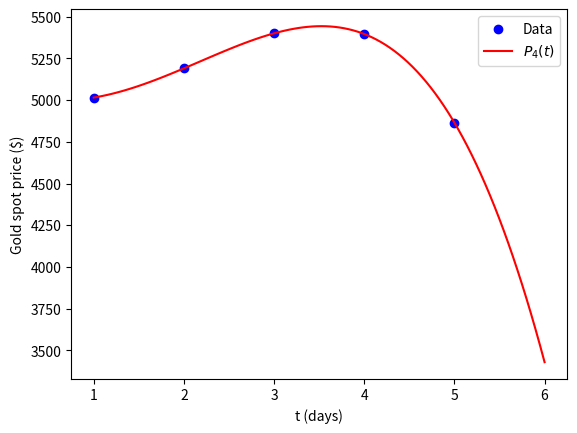
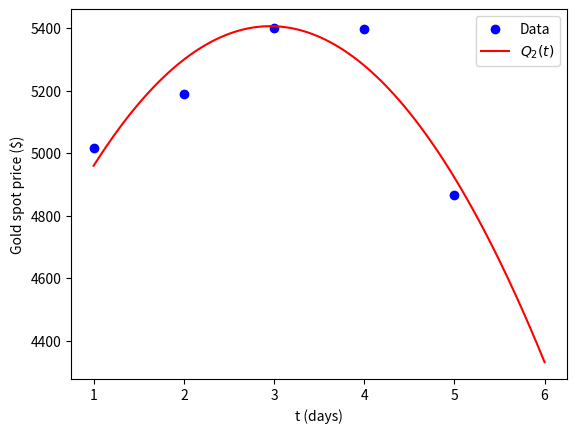

Generate these figures, in order, with matplotlib:
import numpy as np
import matplotlib.pyplot as plt # need to install matplotlib


# time t = 1 --> Jan 26
# t = 2 --> Jan 27. etc.

# Jan 26, 2026 -> ~$5,015
# Jan 27, 2026 -> ~$5,190
# Jan 28, 2026 -> ~$5,400
# Jan 29, 2026 -> ~$5,396
# Jan 30, 2026 -> ~$4,865

# P_4(1) = 5015
# P_4(2) = 5190
# P_4(3) = 5400
# P_4(4) = 5396
# P_4(5) = 4865

# (1) Interpolate the data in a polynomial P_4(t) and compute P_4(t = 6) using your P_4(t).

t_values = np.array([1,2,3,4,5])
prices = np.array([5015,5190,5400,5396,4865]) # the 'y' value, and rightmost matrix on the page 6 of topic 2 notes


def P_4(t):
    func = 0.0
    for i in range(prices.size):
        coefficient = 1
        for j in range(prices.size):
            if j != i:
                coefficient *= (t - t_values[j]) / (t_values[i] - t_values[j])
        func += prices[i] * coefficient
    return func


x_arr = np.linspace(1.0, 6.0, 100)
plt.scatter(t_values, prices, color='blue', label='Data')
plt.plot(x_arr, P_4(x_arr), color='red', label=r'$P_4(t)$')
plt.xlabel('t (days)')
plt.ylabel('Gold spot price ($)')
plt.legend()
plt.savefig('./P4interpolate.png', dpi=600)

print("P_4(6) = " + str(P_4(6)))



# (2) Make a quadratic fit of the data Q_2(t) = a_0 + a_1t + a_2t^2 and compute Q_2(t = 6) using Q_2(t).

X = np.zeros((prices.size, 3))
# establish matrix of data
for i in range(X.shape[0]):
    for j in range(X.shape[1]):
        X[i,j] += t_values[i]**j
# each row is [1, t, t^2]

## implement OLS
a = np.matmul(np.matmul(np.linalg.inv(np.matmul( X.transpose(), X )), X.transpose()), prices)
def Q_2(x):
    return (a[0] + a[1]*x + a[2]*x**2)

plt.figure()
plt.scatter(t_values, prices, color='blue', label='Data')
plt.plot(x_arr, Q_2(x_arr), color='red', label=r'$Q_2(t)$')
plt.xlabel('t (days)')
plt.ylabel('Gold spot price ($)')
plt.legend()
plt.savefig('./Q2fit.png', dpi=600)

print("Q_2(6) = " + str(Q_2(6)))





